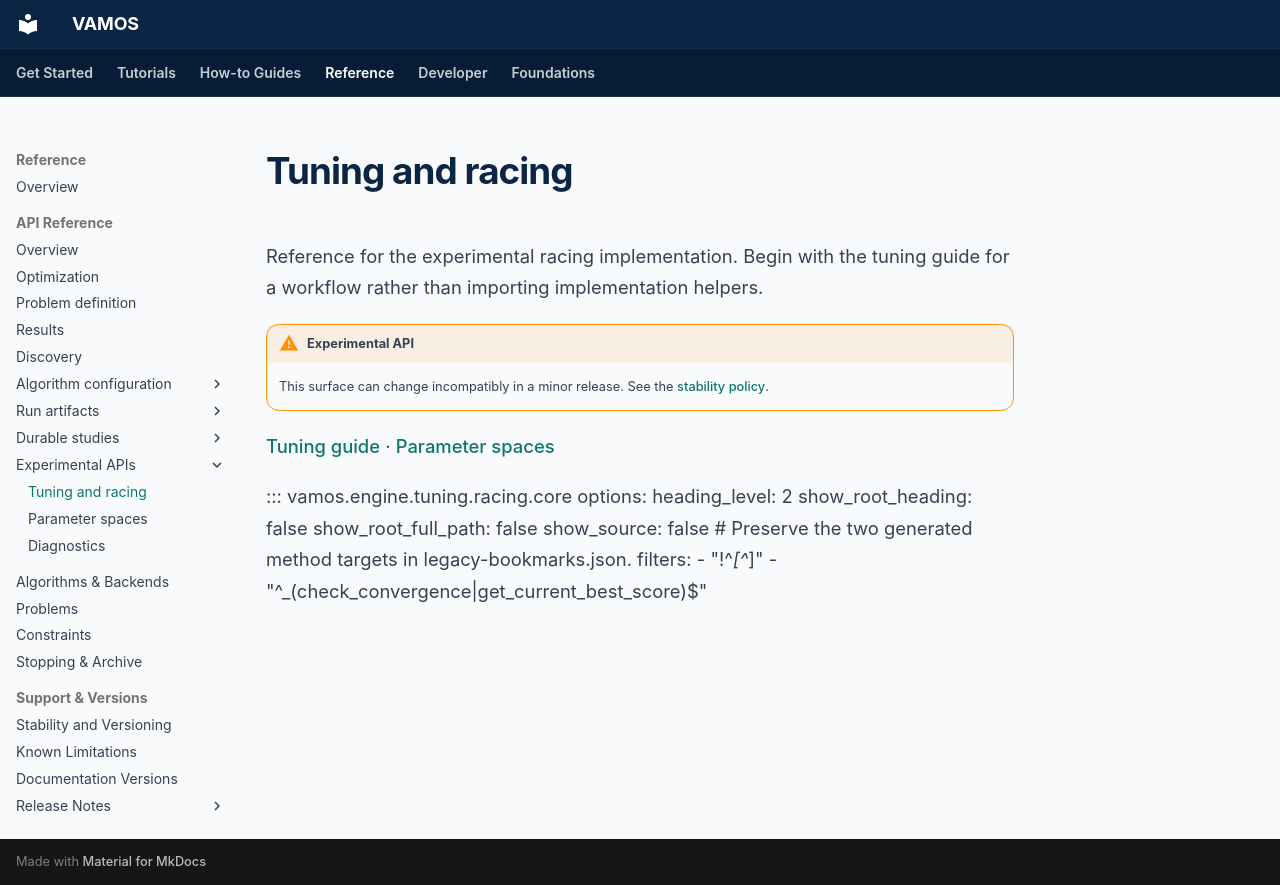

repository: vamos-optimization/VAMOS · page: reference/api/experimental/tuning/index.html · generator: mkdocs

# Tuning and racing

Reference for the experimental racing implementation. Begin with the tuning guide for a workflow rather than importing implementation helpers.

!!! warning "Experimental API"
    This surface can change incompatibly in a minor release. See the [stability policy](../../../project/stability-and-versioning.md).

[Tuning guide](../../../topics/tuning.md) · [Parameter spaces](parameter-spaces.md)

::: vamos.engine.tuning.racing.core
    options:
      heading_level: 2
      show_root_heading: false
      show_root_full_path: false
      show_source: false
      # Preserve the two generated method targets in legacy-bookmarks.json.
      filters:
        - "!^_[^_]"
        - "^_(check_convergence|get_current_best_score)$"
